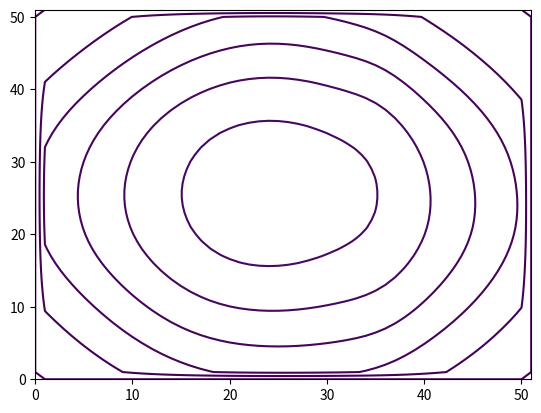
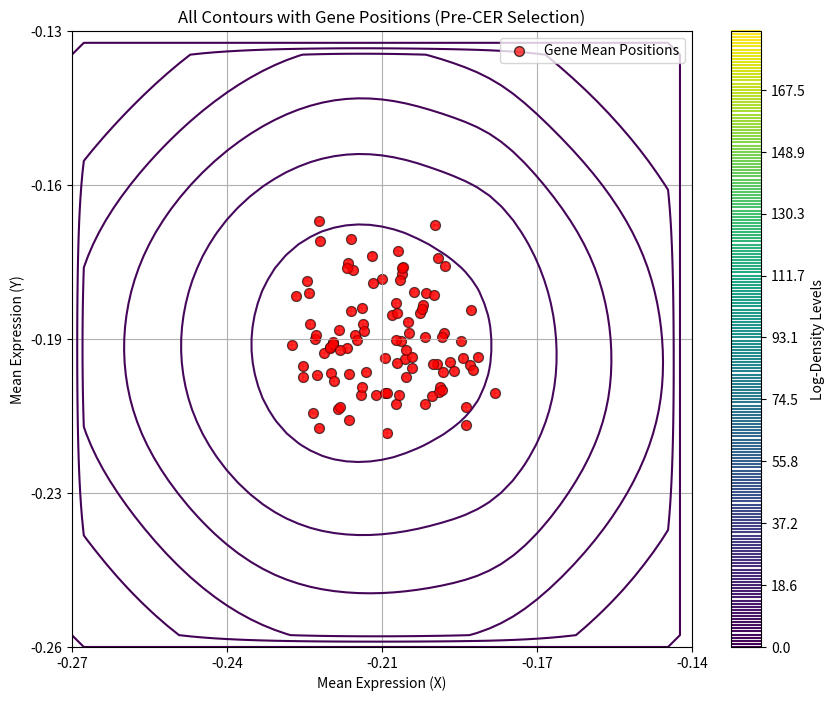
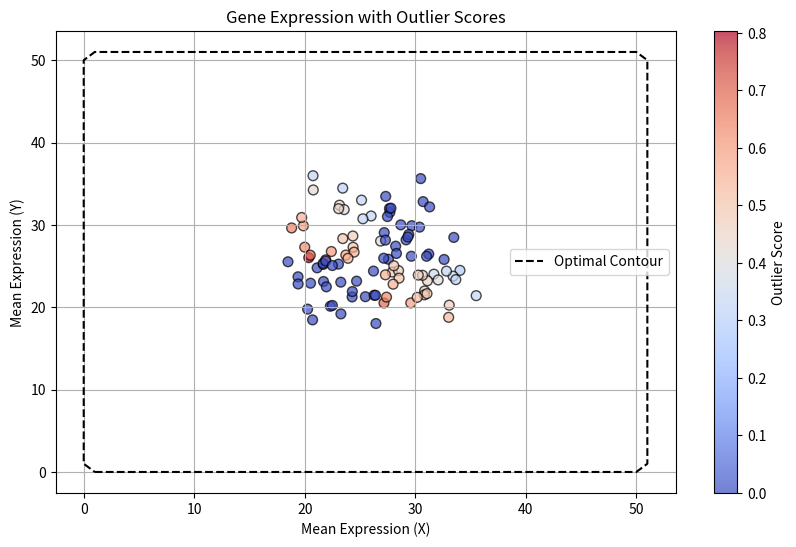
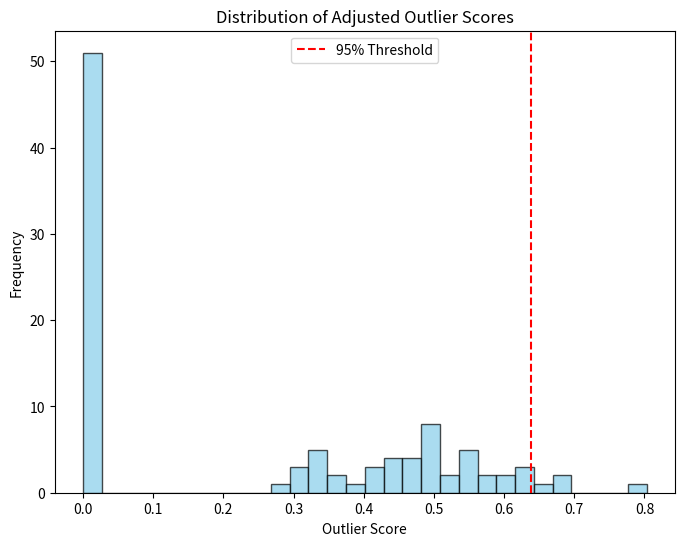
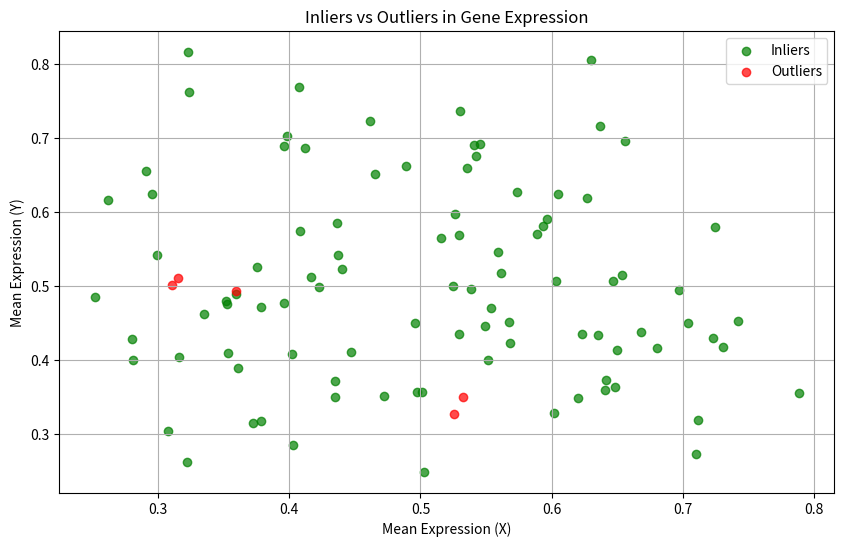

Generate these figures, in order, with matplotlib:
# Matthew Beltran
# 11/25/2024

import numpy as np
import matplotlib.pyplot as plt
from matplotlib.path import Path
from scipy.stats import norm
from scipy.spatial.distance import euclidean

def mage(data_x, data_y, grid_density=50, num_contours=20, output_plots=True, 
         target_containment=0.95, remove_high_low_expr=True, contour_loops_max=10, 
         num_starting_contours=200, monte_carlo_sample_size=1000):
    """
    MAGE (Minimal Area Gaussian Estimator) workflow to compute outlier scores for genes.

    Parameters:
    - data_x, data_y: np.ndarray
        Gene expression data arrays (genes x replicates).
    - grid_density: int, optional
        Density of the grid (default=50).
    - num_contours: int, optional
        Number of contours for computation (default=20).
    - output_plots: bool, optional
        Flag to enable or disable output plots (default=True).
    - target_containment: float, optional
        Desired containment probability (default=0.95).
    - remove_high_low_expr: bool, optional
        Remove high/low expression genes (default=True).
    - contour_loops_max: int, optional
        Maximum iterations for contour refinement (default=10).
    - num_starting_contours: int, optional
        Number of starting contour levels (default=200).
    - monte_carlo_sample_size: int, optional
        Number of Monte Carlo samples per gene (default=1000).

    Returns:
    - adjusted_outlier_score: np.ndarray
        Final adjusted outlier scores.
    - in_indices: np.ndarray
        Indices of genes classified as "inliers."
    - out_indices: np.ndarray
        Indices of genes classified as "outliers."
    """
    assert data_x.shape == data_y.shape, "data_x and data_y must have the same shape"
    assert grid_density > 0, "Grid density must be a positive integer"
    assert 0 < target_containment < 1, "Target containment must be between 0 and 1"


    num_genes = data_x.shape[0]

    # --- Step 1: Calculate gene statistics ---
    print("Calculating gene statistics...")
    gene_mean_x = np.mean(data_x, axis=1)
    gene_mean_y = np.mean(data_y, axis=1)
    gene_std_x = np.std(data_x, axis=1) + 0.0001
    gene_std_y = np.std(data_y, axis=1) + 0.0001

    # --- Step 2: Fit the grid ---
    print("Fitting the grid...")
    grid_height = (np.ptp(gene_mean_y) + 4 * np.mean(np.abs(gene_std_y))) / grid_density
    grid_width = (np.ptp(gene_mean_x) + 4 * np.mean(np.abs(gene_std_x))) / grid_density
    density_mat = np.zeros((grid_density, grid_density))
    start_x = np.min(gene_mean_x) - 2 * np.mean(np.abs(gene_std_x)) + 0.00001
    start_y = np.min(gene_mean_y) - 2 * np.mean(np.abs(gene_std_y)) + 0.00001

    # Monte Carlo sampling to fill the density matrix
    print("Summing gene probabilities...")
    x_coords = start_x + np.arange(grid_density) * grid_width
    y_coords = start_y + np.arange(grid_density) * grid_height

    for k in range(num_genes):
        x_pdf = norm.pdf(x_coords[:, None], gene_mean_x[k], gene_std_x[k])  # Shape: (grid_density, 1)
        y_pdf = norm.pdf(y_coords[None, :], gene_mean_y[k], gene_std_y[k])  # Shape: (1, grid_density)
        density_mat += np.dot(x_pdf, y_pdf)

    # --- Step 3: Determine CER (Characteristic Expression Region) ---
    print("Determining characteristic expression region...")
    density_mat = np.pad(density_mat, pad_width=1, mode='constant', constant_values=0)
    contour_range = np.linspace(np.min(density_mat), np.max(density_mat), num_starting_contours)
    contour_loops_optimal_info = np.zeros((contour_loops_max, 3))

    # monte carlo sampling from each gene
    monte_carlo_points = np.zeros((num_genes*monte_carlo_sample_size,2))
    for i in range(num_genes):
        ind = monte_carlo_sample_size*(i-1)
        monte_carlo_points[range(ind,ind+monte_carlo_sample_size),:] = np.column_stack([
                    np.random.normal(gene_mean_x[i], gene_std_x[i], monte_carlo_sample_size),
                    np.random.normal(gene_mean_y[i], gene_std_y[i], monte_carlo_sample_size),])
    
    for c in range(contour_loops_max):
        cs = plt.contour(np.log(density_mat + 1), levels=contour_range)
        contours = cs.allsegs
        levels = cs.levels
        plt.close()  # Close the contour plot if no display is needed

        gene_prob_contained_in_lv = np.zeros(len(levels))

        for lv, contour_set in enumerate(contours):
            if len(contour_set) == 0:  # Skip empty contours
                continue
            for s in range(len(contour_set)):
                path = Path(contour_set[s])
                gene_prob_contained_in_lv[lv]+= np.sum(path.contains_points(monte_carlo_points))

        gene_prob_contained_in_lv = gene_prob_contained_in_lv/monte_carlo_sample_size
        cont_effectiveness = 1 - np.abs(target_containment - gene_prob_contained_in_lv)
        optimal_lv_idx = np.argmax(cont_effectiveness)
        contour_loops_optimal_info[c] = [gene_prob_contained_in_lv[optimal_lv_idx], 
                                         levels[optimal_lv_idx], 
                                         cont_effectiveness[optimal_lv_idx]]
        print(cont_effectiveness[optimal_lv_idx])

        # select new range of contour levels
        if optimal_lv_idx > 1 and optimal_lv_idx < num_starting_contours:
            contour_range = np.linspace(contour_range[optimal_lv_idx - 1], contour_range[optimal_lv_idx + 1], num_starting_contours)
        else:
            break

        if c > 0 and contour_loops_optimal_info[c, 2] <= contour_loops_optimal_info[c - 1, 2]:
            contour_loops_optimal_info = contour_loops_optimal_info[:c]
            break

    optimal_cont_lv = levels[optimal_lv_idx]  # Use the actual level value
    optimal_cont_lv = int(contour_loops_optimal_info[-1, 1])

    if output_plots:
        visualize_all_contours(density_mat, contour_range, start_x, start_y, grid_width, grid_height, 
                                        gene_mean_x, gene_mean_y, gene_std_x, gene_std_y)

    # --- Step 4: Assign outlier scores ---
    print("Assigning outlier scores...")
    outlier_score = np.zeros(num_genes)
    outlier_dist_score = np.zeros(num_genes)


    # Vectorized Monte Carlo sampling for outlier scores
    for region in contours[optimal_cont_lv]:
        if len(region) == 0:
            continue

        path = Path(region)
        rand_points = np.column_stack([
            np.repeat(gene_mean_x, monte_carlo_sample_size) + 
            np.repeat(gene_std_x, monte_carlo_sample_size) * np.random.randn(num_genes * monte_carlo_sample_size),
            np.repeat(gene_mean_y, monte_carlo_sample_size) + 
            np.repeat(gene_std_y, monte_carlo_sample_size) * np.random.randn(num_genes * monte_carlo_sample_size),
        ])
        gene_indices = np.repeat(np.arange(num_genes), monte_carlo_sample_size)
        inside_mask = path.contains_points(rand_points)
        inside_gene_counts = np.bincount(gene_indices[inside_mask], minlength=num_genes)
        outlier_score += inside_gene_counts / monte_carlo_sample_size

    # --- Step 5: Adjust outlier scores ---
    print("Adjusting outlier scores...")
    adjusted_score, inliers, outliers = adjust_outlier_scores(
        data_x, data_y, outlier_score, outlier_dist_score, 
        remove_high_low_expr, contour_loops_optimal_info, num_genes
    )

    # --- Step 6: Output Results ---
    if output_plots:
        visualize_outlier_scores(data_x, data_y, adjusted_score, inliers, outliers, 
                             contours, optimal_cont_lv, start_x, start_y, grid_width, grid_height)
        
    return adjusted_score, inliers, outliers


def adjust_outlier_scores(data_x, data_y, outlier_score, outlier_dist_score, 
                          remove_high_low_expr, contour_loops_optimal_info, num_genes):
    """
    Adjusts the outlier scores by removing high/low expression outliers and ranking distance scores.

    Parameters:
    - data_x, data_y: np.ndarray
        Input gene expression data arrays (genes x replicates).
    - outlier_score: np.ndarray
        Initial outlier scores.
    - outlier_dist_score: np.ndarray
        Initial outlier distance scores.
    - remove_high_low_expr: bool
        Flag to enable/disable high/low expression removal.
    - contour_loops_optimal_info: np.ndarray
        Optimal contour information from the MAGE process.
    - num_genes: int
        Number of genes.

    Returns:
    - adjusted_outlier_score: np.ndarray
        Adjusted outlier scores.
    - in_indices: np.ndarray
        Indices of genes classified as "inlier."
    - out_indices: np.ndarray
        Indices of genes classified as "outlier."
    """
    print("Adjusting outlier scores")
    
    if remove_high_low_expr:
        print("Removing low/high expression outlier scores")

        # Sort the mean values of data_x and data_y
        mean_data_x_sort = np.sort(np.mean(data_x, axis=1))
        mean_data_y_sort = np.sort(np.mean(data_y, axis=1))
        
        containment = contour_loops_optimal_info[-1, 0]
        low_x = mean_data_x_sort[int(np.floor((1 - containment) / 2 * num_genes))]
        low_y = mean_data_y_sort[int(np.floor((1 - containment) / 2 * num_genes))]
        high_x = mean_data_x_sort[int(np.ceil((containment + (1 - containment) / 2) * num_genes))]
        high_y = mean_data_y_sort[int(np.ceil((containment + (1 - containment) / 2) * num_genes))]

        # Remove scores for genes with low/high expression
        for i in range(num_genes):
            mean_x = np.mean(data_x[i, :])
            mean_y = np.mean(data_y[i, :])
            if (mean_x <= low_x and mean_y <= low_y) or (mean_x >= high_x and mean_y >= high_y):
                outlier_score[i] = 1

    # Cap outlier score at 1
    outlier_score[outlier_score > 1] = 1

    # Rank order distance scores < 0
    d_penalty = np.zeros_like(outlier_dist_score)
    negative_d_indices = np.where(outlier_dist_score < 0)[0]
    ranked_indices = np.argsort(np.abs(outlier_dist_score[negative_d_indices]))
    d_penalty[negative_d_indices[ranked_indices]] = np.arange(len(negative_d_indices))
    d_penalty[negative_d_indices] = d_penalty[negative_d_indices] / len(negative_d_indices)

    # Adjust outlier score by standard deviation
    adjusted_outlier_score = 1 - outlier_score - d_penalty
    adjusted_outlier_score[adjusted_outlier_score < 0] = 0

    # Identify genes with top 5% highest outlier scores
    sorted_indices = np.argsort(adjusted_outlier_score)
    in_count = sorted_indices[:int(0.95 * len(adjusted_outlier_score))]
    in_indices = np.zeros_like(adjusted_outlier_score, dtype=bool)
    in_indices[in_count] = True
    out_indices = np.where(~in_indices)[0]

    return adjusted_outlier_score, np.where(in_indices)[0], out_indices


def visualize_all_contours(density_mat, contour_range, start_x, start_y, grid_width, grid_height, 
    gene_mean_x, gene_mean_y, gene_std_x=None, gene_std_y=None):
    """
    Visualizes all contours from the density matrix and overlays gene positions.

    Parameters:
    - density_mat: np.ndarray
        The density matrix representing gene expression probabilities.
    - contour_range: np.ndarray
        Range of contour levels used to generate the contours.
    - start_x, start_y: float
        Starting coordinates of the grid.
    - grid_width, grid_height: float
        Dimensions of each grid cell.
    - gene_mean_x, gene_mean_y: np.ndarray
        Mean expression values of the genes.
    - gene_std_x, gene_std_y: np.ndarray, optional
        Standard deviations of the genes, for optional error bars.
    """
    print("Visualizing all contours with gene positions...")

    # Create the contour plot
    plt.figure(figsize=(10, 8))
    cs = plt.contour(
        np.log(density_mat + 1), levels=contour_range, cmap="viridis"
    )

    # convert gene means (TPM) points to grid scale
    gene_mean_x = (gene_mean_x-start_x)/grid_width + 2
    gene_mean_y = (gene_mean_y-start_y)/grid_height + 2
    
    # Overlay gene positions
    plt.scatter(
        gene_mean_x, gene_mean_y, color="red", s=50, edgecolor="k", alpha=0.7, label="Gene Mean Positions"
    )

    # Optionally, add error bars for gene expression
    if len(gene_mean_x) < 200:
        if gene_std_x is not None and gene_std_y is not None:
            for i in range(len(gene_mean_x)):
                plt.errorbar(
                    gene_mean_x[i], gene_mean_y[i], 
                    xerr=gene_std_x[i], yerr=gene_std_y[i], 
                    fmt='o', color='red', alpha=0.3, capsize=2)

    # Rescale axes to match original data scale
    plt.xticks(
        ticks=np.linspace(0, density_mat.shape[1], 5),
        labels=[f"{start_x + i * grid_width:.2f}" for i in range(5)],
    )
    plt.yticks(
        ticks=np.linspace(0, density_mat.shape[0], 5),
        labels=[f"{start_y + i * grid_height:.2f}" for i in range(5)],
    )

    # Plot labels and legend
    plt.xlabel("Mean Expression (X)")
    plt.ylabel("Mean Expression (Y)")
    plt.title("All Contours with Gene Positions (Pre-CER Selection)")
    plt.colorbar(cs, label="Log-Density Levels")
    plt.legend()
    plt.grid(True)
    plt.show()


def visualize_outlier_scores(data_x, data_y, adjusted_scores, inliers, outliers, 
                             contours, optimal_cont_lv, start_x, start_y, grid_width, grid_height):
    """
    Visualizes the outlier scores and characteristic expression regions.

    Parameters:
    - data_x, data_y: np.ndarray
        Input gene expression data arrays (genes x replicates).
    - adjusted_scores: np.ndarray
        Adjusted outlier scores for visualization.
    - inliers, outliers: np.ndarray
        Indices of inliers and outliers.
    - gene_mean_x, gene_mean_y: np.ndarray
        Mean expression values for each gene.
    - contours: list
        List of contour paths from the MAGE process.
    - optimal_cont_lv: int
        Index of the optimal contour level.
    """

    # Extract gene means (needed for visualization)
    gene_mean_x = np.mean(data_x, axis=1)
    gene_mean_y = np.mean(data_y, axis=1)

    # convert gene means (TPM) points to grid scale
    gene_mean_x_grid = (gene_mean_x-start_x)/grid_width + 2
    gene_mean_y_grid = (gene_mean_y-start_y)/grid_height + 2

    # Scatter plot of gene means colored by outlier scores
    plt.figure(figsize=(10, 6))
    scatter = plt.scatter(
        gene_mean_x_grid, gene_mean_y_grid, c=adjusted_scores, cmap='coolwarm', s=50, edgecolor='k', alpha=0.7
    )
    plt.colorbar(scatter, label='Outlier Score')
    plt.title('Gene Expression with Outlier Scores')
    plt.xlabel('Mean Expression (X)')
    plt.ylabel('Mean Expression (Y)')
    plt.grid(True)

    # Overlay the contour
    for region in contours[optimal_cont_lv]:
        plt.plot(region[:, 0], region[:, 1], color='black', linestyle='--', label='Optimal Contour')
    plt.legend()
    plt.show()

    # Plot histogram of adjusted outlier scores
    plt.figure(figsize=(8, 6))
    plt.hist(adjusted_scores, bins=30, color='skyblue', edgecolor='black', alpha=0.7)
    plt.axvline(np.percentile(adjusted_scores, 95), color='red', linestyle='--', label='95% Threshold')
    plt.title('Distribution of Adjusted Outlier Scores')
    plt.xlabel('Outlier Score')
    plt.ylabel('Frequency')
    plt.legend()
    plt.show()

    # Scatter plot highlighting inliers and outliers
    plt.figure(figsize=(10, 6))
    plt.scatter(gene_mean_x[inliers], gene_mean_y[inliers], color='green', label='Inliers', alpha=0.7)
    plt.scatter(gene_mean_x[outliers], gene_mean_y[outliers], color='red', label='Outliers', alpha=0.7)
    plt.title('Inliers vs Outliers in Gene Expression')
    plt.xlabel('Mean Expression (X)')
    plt.ylabel('Mean Expression (Y)')
    plt.legend()
    plt.grid(True)
    plt.show()


# Example usage
if __name__ == "__main__":
    # Test data
    data_x = np.random.rand(100,5)
    data_y = np.random.rand(100,5)
    mage(data_x, data_y)
